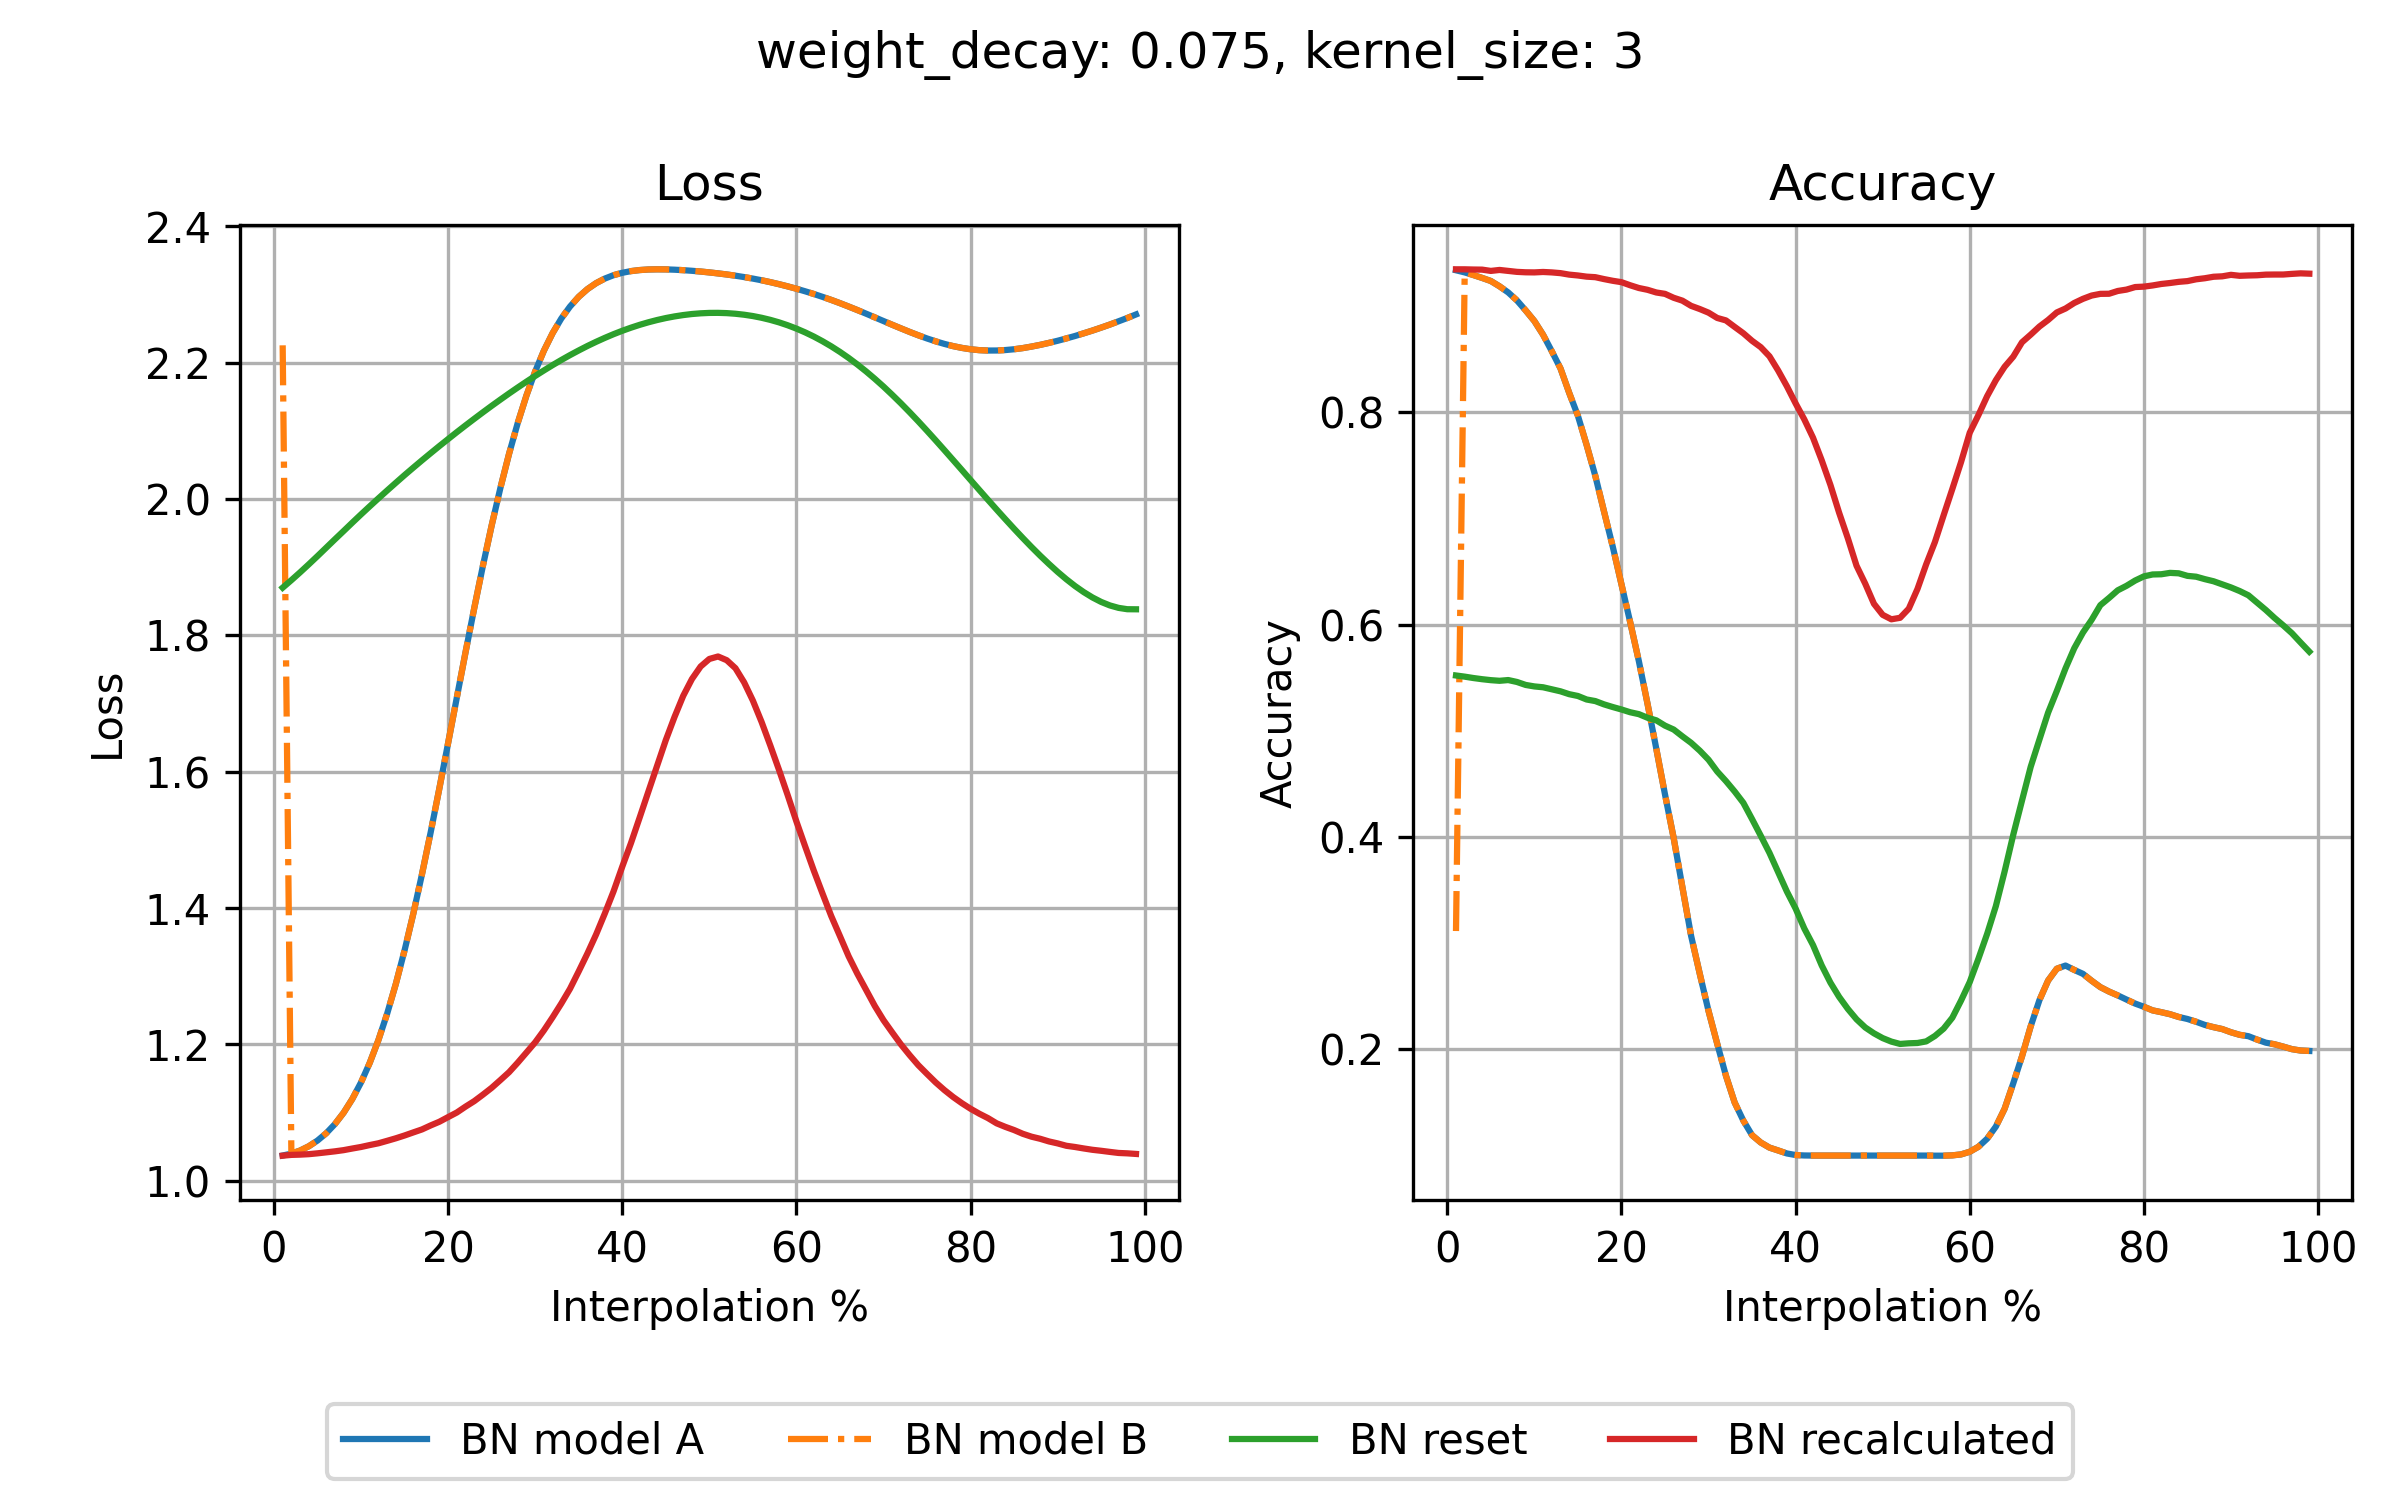

Data behind this chart, as committed beside it:
step, loss_bn_a, loss_bn_b, loss_reset, loss_recalc, acc_bn_a, acc_bn_b, acc_reset, acc_recalc
1, 1.037, 2.225, 1.87, 1.037, 0.9335, 0.3114, 0.552, 0.9344
2, 1.04, 1.04, 1.881, 1.038, 0.9315, 0.9315, 0.5509, 0.9344
3, 1.044, 1.044, 1.892, 1.038, 0.929, 0.929, 0.5496, 0.9342
4, 1.051, 1.051, 1.904, 1.039, 0.9263, 0.9263, 0.5485, 0.9341
5, 1.059, 1.059, 1.916, 1.04, 0.9234, 0.9234, 0.5476, 0.9329
6, 1.07, 1.07, 1.928, 1.042, 0.9184, 0.9184, 0.547, 0.9338
7, 1.083, 1.083, 1.941, 1.043, 0.9126, 0.9126, 0.5477, 0.9329
8, 1.1, 1.1, 1.953, 1.045, 0.9051, 0.9051, 0.5459, 0.932
9, 1.12, 1.12, 1.965, 1.047, 0.8957, 0.8957, 0.5431, 0.9316
10, 1.144, 1.144, 1.977, 1.05, 0.8857, 0.8857, 0.5417, 0.9315
11, 1.173, 1.173, 1.989, 1.052, 0.8728, 0.8728, 0.5409, 0.9319
12, 1.207, 1.207, 2.001, 1.055, 0.8573, 0.8573, 0.539, 0.9315
13, 1.245, 1.245, 2.012, 1.059, 0.8411, 0.8411, 0.5371, 0.9308
14, 1.289, 1.289, 2.024, 1.062, 0.8181, 0.8181, 0.5344, 0.9294
15, 1.338, 1.338, 2.035, 1.067, 0.7965, 0.7965, 0.5327, 0.9286
16, 1.392, 1.392, 2.046, 1.071, 0.7691, 0.7691, 0.5294, 0.9275
17, 1.45, 1.45, 2.057, 1.075, 0.7399, 0.7399, 0.5279, 0.927
18, 1.511, 1.511, 2.067, 1.081, 0.7064, 0.7064, 0.5248, 0.9252
19, 1.576, 1.576, 2.078, 1.087, 0.6734, 0.6734, 0.5223, 0.9236
20, 1.642, 1.642, 2.088, 1.094, 0.6379, 0.6379, 0.52, 0.9223
21, 1.709, 1.709, 2.098, 1.1, 0.6024, 0.6024, 0.5174, 0.9194
22, 1.775, 1.775, 2.108, 1.109, 0.5655, 0.5655, 0.5156, 0.9168
23, 1.84, 1.84, 2.117, 1.117, 0.5252, 0.5252, 0.5122, 0.9151
24, 1.902, 1.902, 2.127, 1.126, 0.4832, 0.4832, 0.5098, 0.9126
25, 1.961, 1.961, 2.136, 1.136, 0.4401, 0.4401, 0.5048, 0.9113
26, 2.016, 2.016, 2.146, 1.148, 0.3989, 0.3989, 0.5011, 0.9076
27, 2.066, 2.066, 2.155, 1.159, 0.3527, 0.3527, 0.4947, 0.9049
28, 2.111, 2.111, 2.163, 1.173, 0.3069, 0.3069, 0.4886, 0.9
29, 2.152, 2.152, 2.172, 1.188, 0.271, 0.271, 0.4812, 0.897
30, 2.187, 2.187, 2.18, 1.203, 0.2362, 0.2362, 0.4727, 0.8936
31, 2.217, 2.217, 2.188, 1.221, 0.2053, 0.2053, 0.4616, 0.8886
32, 2.243, 2.243, 2.196, 1.24, 0.1752, 0.1752, 0.4526, 0.8863
33, 2.265, 2.265, 2.204, 1.26, 0.15, 0.15, 0.4428, 0.8802
34, 2.282, 2.282, 2.211, 1.282, 0.1329, 0.1329, 0.4321, 0.8742
35, 2.296, 2.296, 2.218, 1.307, 0.1192, 0.1192, 0.4168, 0.8671
36, 2.308, 2.308, 2.224, 1.333, 0.1123, 0.1123, 0.4011, 0.8611
37, 2.316, 2.316, 2.23, 1.361, 0.1075, 0.1075, 0.385, 0.8525
38, 2.323, 2.323, 2.236, 1.392, 0.1048, 0.1048, 0.3668, 0.8391
39, 2.328, 2.328, 2.242, 1.425, 0.102, 0.102, 0.3486, 0.8243
40, 2.332, 2.332, 2.247, 1.461, 0.1005, 0.1005, 0.3326, 0.8082
41, 2.334, 2.334, 2.251, 1.495, 0.1001, 0.1001, 0.3138, 0.7931
42, 2.336, 2.336, 2.255, 1.533, 0.1, 0.1, 0.2982, 0.7759
43, 2.336, 2.336, 2.259, 1.571, 0.1, 0.1, 0.279, 0.7546
44, 2.337, 2.337, 2.262, 1.609, 0.1, 0.1, 0.2628, 0.7314
45, 2.337, 2.337, 2.265, 1.646, 0.1, 0.1, 0.2494, 0.7052
46, 2.336, 2.336, 2.268, 1.68, 0.1, 0.1, 0.2381, 0.6812
47, 2.335, 2.335, 2.27, 1.711, 0.1, 0.1, 0.2283, 0.6553
48, 2.335, 2.335, 2.271, 1.736, 0.1, 0.1, 0.2206, 0.6384
49, 2.333, 2.333, 2.272, 1.754, 0.1, 0.1, 0.2151, 0.6195
50, 2.332, 2.332, 2.273, 1.765, 0.1, 0.1, 0.2106, 0.6091
51, 2.331, 2.331, 2.273, 1.769, 0.1, 0.1, 0.2073, 0.6049
52, 2.329, 2.329, 2.272, 1.763, 0.1, 0.1, 0.2051, 0.6063
53, 2.327, 2.327, 2.271, 1.752, 0.1, 0.1, 0.2057, 0.6149
54, 2.325, 2.325, 2.27, 1.731, 0.1, 0.1, 0.206, 0.6335
55, 2.323, 2.323, 2.268, 1.704, 0.1, 0.1, 0.2075, 0.6567
56, 2.321, 2.321, 2.266, 1.673, 0.0999, 0.0999, 0.2126, 0.6776
57, 2.318, 2.318, 2.263, 1.638, 0.0999, 0.0999, 0.2195, 0.7028
58, 2.315, 2.315, 2.259, 1.603, 0.1002, 0.1002, 0.2298, 0.7276
59, 2.312, 2.312, 2.255, 1.566, 0.1011, 0.1011, 0.2459, 0.7529
60, 2.308, 2.308, 2.25, 1.527, 0.1036, 0.1036, 0.2634, 0.7806
... 39 more rows
